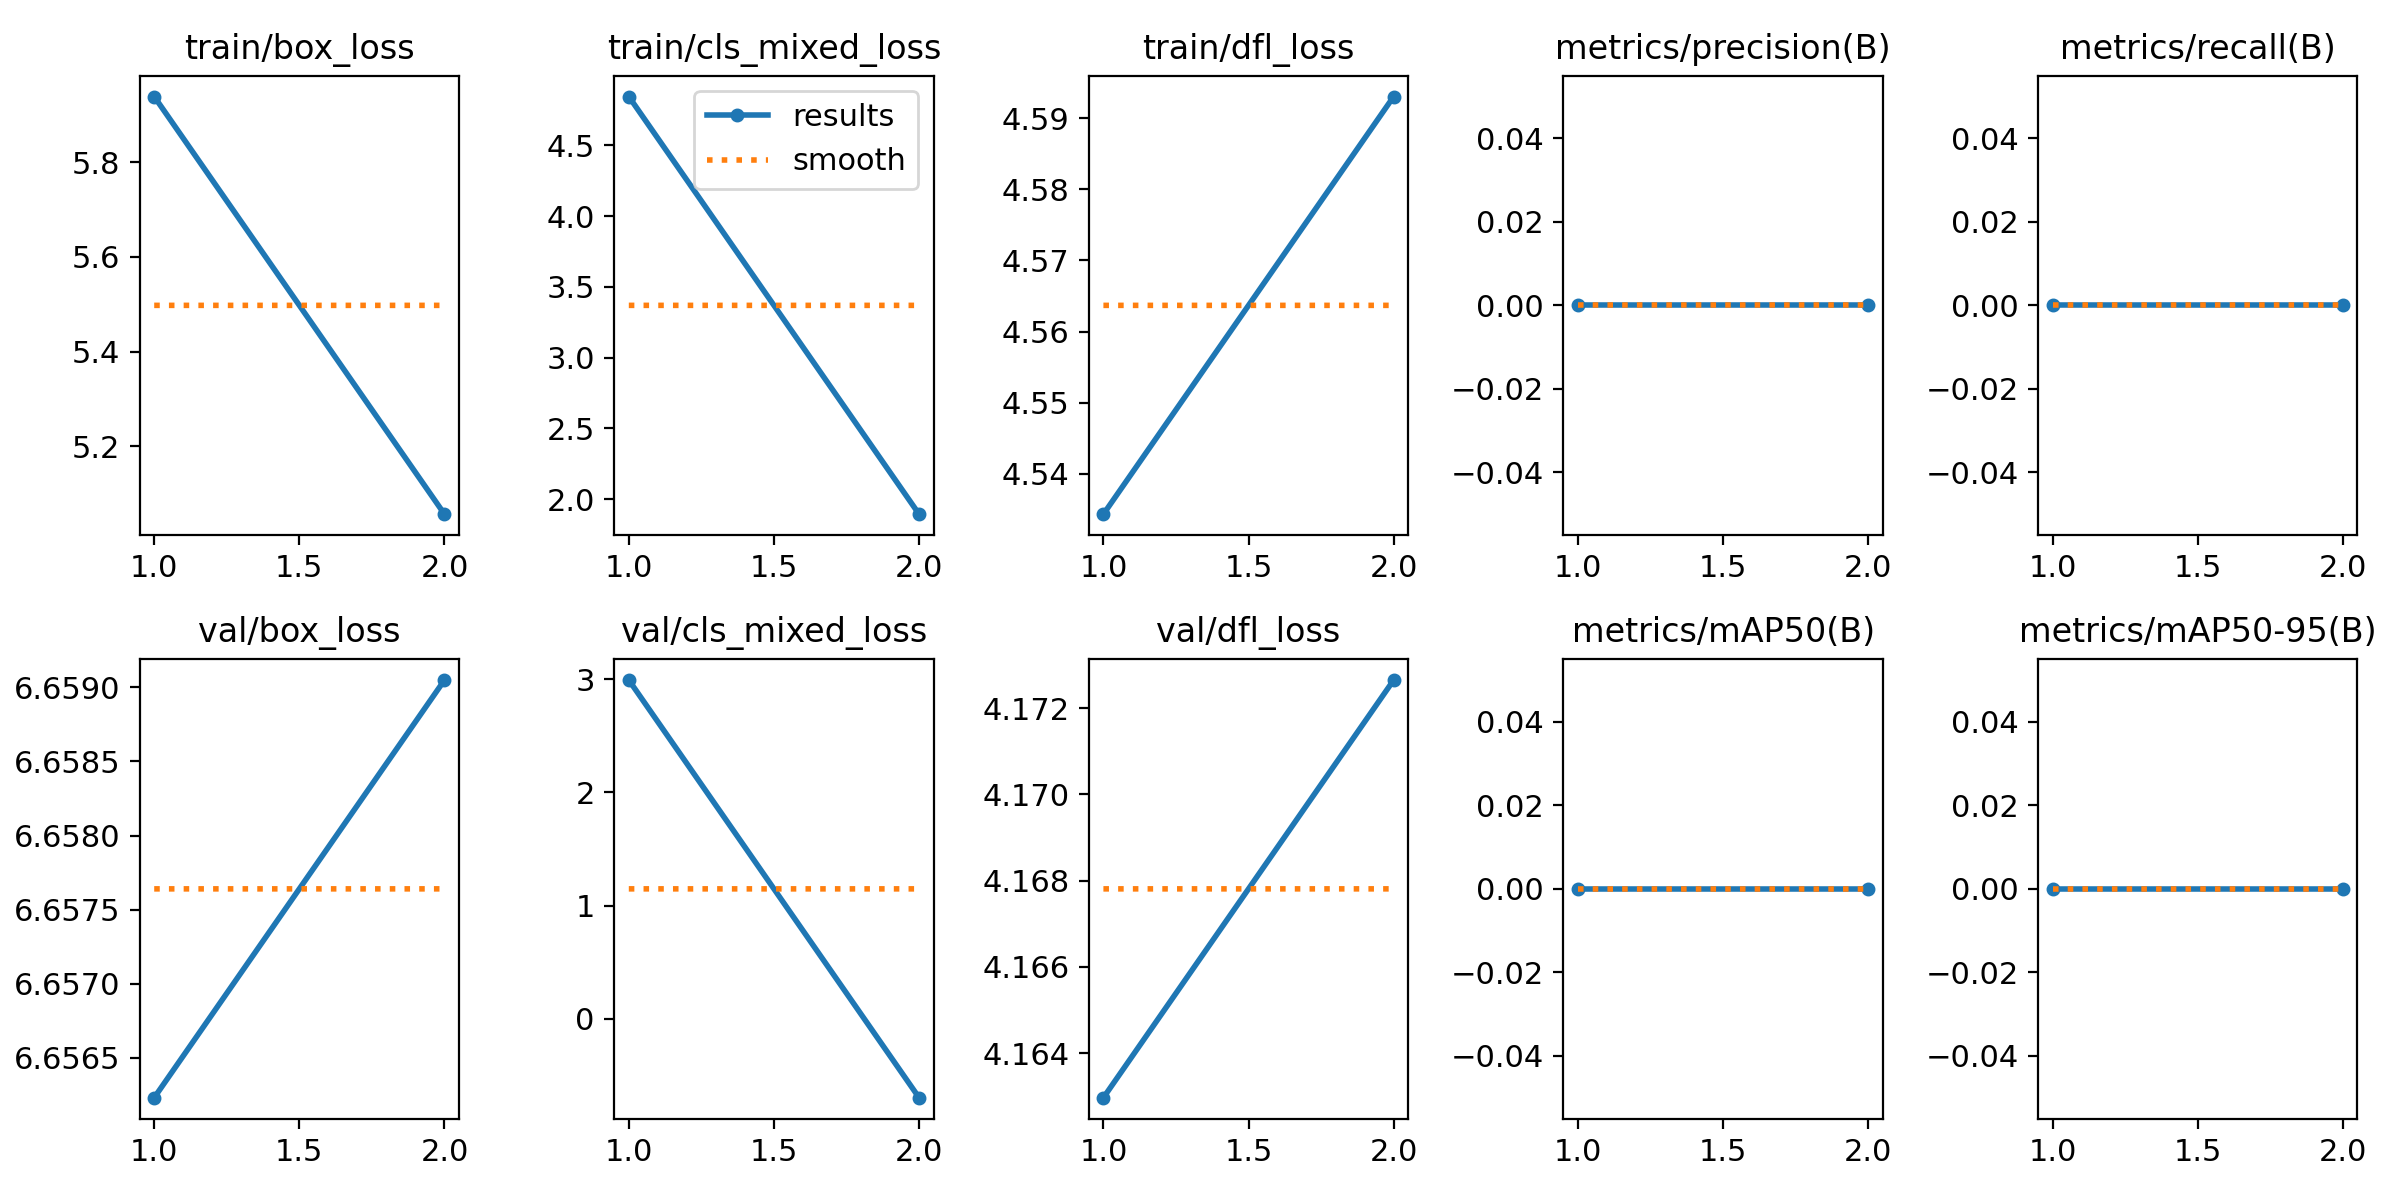

The table this chart was drawn from, first rows:
epoch, time, train/box_loss, train/cls_mixed_loss, train/dfl_loss, metrics/precision(B), metrics/recall(B), metrics/mAP50(B), metrics/mAP50-95(B), val/box_loss, val/cls_mixed_loss, val/dfl_loss, lr/pg0, lr/pg1, lr/pg2
1, 18.64, 5.94, 4.844, 4.534, 0, 0, 0, 0, 6.656, 2.993, 4.163, 0.009, 0.009, 0.019
2, 19.75, 5.056, 1.895, 4.593, 0, 0, 0, 0, 6.659, -0.6963, 4.173, 0.00505, 0.00505, 0.00505
